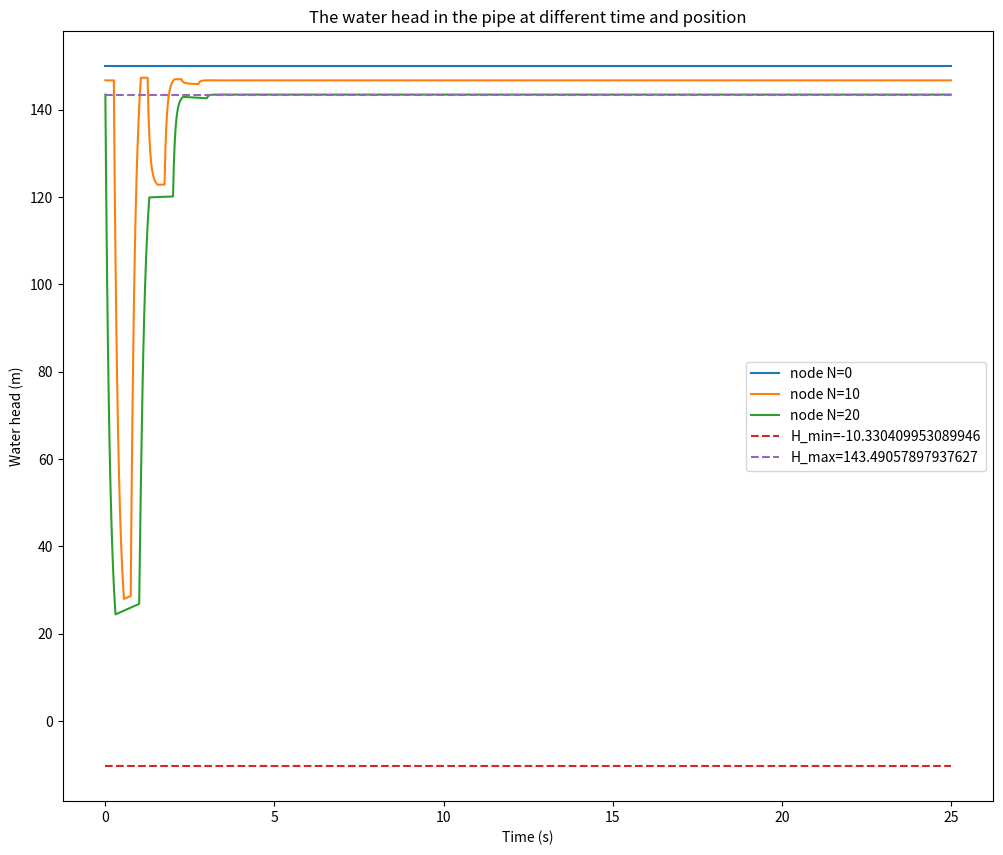

This chart was generated by the following Python code: (Note: this script raises an exception after producing the figure.)
import numpy as np
import matplotlib.pyplot as plt

H_R = 150
Q_0 = 0.4774321
H_0 = 143.48828
#Question1计算结果
L = 600
a = 1200
D = 0.5
f = 0.018
# k is a coefficient
k = 0.009
g = 9.806
t_c = 0.3
E_m = 1.5
rho = 1000
# The minimum water head at which the water will vaporize
H_min = -1.013e5/g/rho
# The number of nodes
N = 20
# The parameters of the iteration
dx = L/N
dt = dx/a
T = 25
N_t = int(T/dt)

# initialize the Q, H and E, E is the volumn of the cavity, axis 0 is time, axis 1 is the position
init = np.zeros(N+1)
Q = np.zeros((N_t+1,N+1))
H = np.zeros((N_t+1,N+1))
E = np.zeros((N_t+1,N+1))
# initialize the H by linear interpolation
for i in range(N+1):
    H[0,i] = H_R+(H_0-H_R)/(N)*i

A = np.pi*D**2/4
B = a/(g*A)
S = 0
R = f*dx/(2*g*D*A**2)

for i in range(1,N_t+1):
    t =  i*dt
    if t < t_c:
        tau = t/t_c
    else:
        tau = 1
    for j in range(N+1):
        # If the cavitarion does not happen
        if E[i-1,j] <= 0:
            # The boundary condition at the start of the pipe
            if j == 0:
                H[i,j] = H_R
                C_M = H[i-1,j+1]-Q[i-1,j+1]*(B-S-R*abs(Q[i-1,j+1]))
                Q[i,j] = (H[i,j]-C_M)/B
            # The boundary condition at the end of the pipe
            elif j == N:
                C_P = H[i-1,j-1]+Q[i-1,j-1]*(B+S-R*abs(Q[i-1,j-1]))
                C_V = (Q_0*tau)**2/(2*H_0)
                Q[i,j] = -B*C_V+np.sqrt((B*C_V)**2+2*C_V*C_P)
                H[i,j] = C_P - B*Q[i,j]
            # The iteration of the middle nodes
            else:
                C_P = H[i-1,j-1]+Q[i-1,j-1]*(B+S-R*abs(Q[i-1,j-1]))
                C_M = H[i-1,j+1]-Q[i-1,j+1]*(B-S-R*abs(Q[i-1,j+1]))
                H[i,j] = (C_P+C_M)/2
                Q[i,j] = (C_P-C_M)/(2*B)
        # If the cavitation happens
        else:
            pass

# Plot the relationship between the water head and the time of all the nodes
# set the resolution and the dpi of the plot
plt.figure(figsize=(12,10), dpi=100)

for i in range(N+1):
    if i%10 == 0:
        plt.plot(np.arange(0,N_t+1)*dt,H[:,i],label=f'node N={i}')
# Draw line H_min, and the maximum water head
plt.plot(np.arange(0,N_t+1)*dt,np.ones(N_t+1)*H_min,label=f'H_min={H_min}',linestyle='--')
plt.plot(np.arange(0,N_t+1)*dt,np.ones(N_t+1)*np.max(H[:,N]),label=f'H_max={np.max(H[:,N])}',linestyle='--') 
plt.xlabel('Time (s)')
plt.ylabel('Water head (m)')
plt.title('The water head in the pipe at different time and position')
plt.legend()
plt.savefig('./Report_2/pic/MOC_Open_Waterhead.png')
# close the plot
plt.close()
# Plot the relationship between the flow rate and the time of all the nodes
# set the resolution and the dpi of the plot
plt.figure(figsize=(10,10), dpi=100)
for i in range(N+1):
    if i%10 == 0:
        plt.plot(np.arange(0,N_t+1)*dt,Q[:,i],label=f'node N={i}')
plt.xlabel('Time (s)')
plt.ylabel('Flow rate (m^3/s)')
plt.title('The flow rate in the pipe at different time and position')
plt.legend()
plt.savefig('./Report_2/pic/MOC_Open_Flowrate.png')
plt.close()
